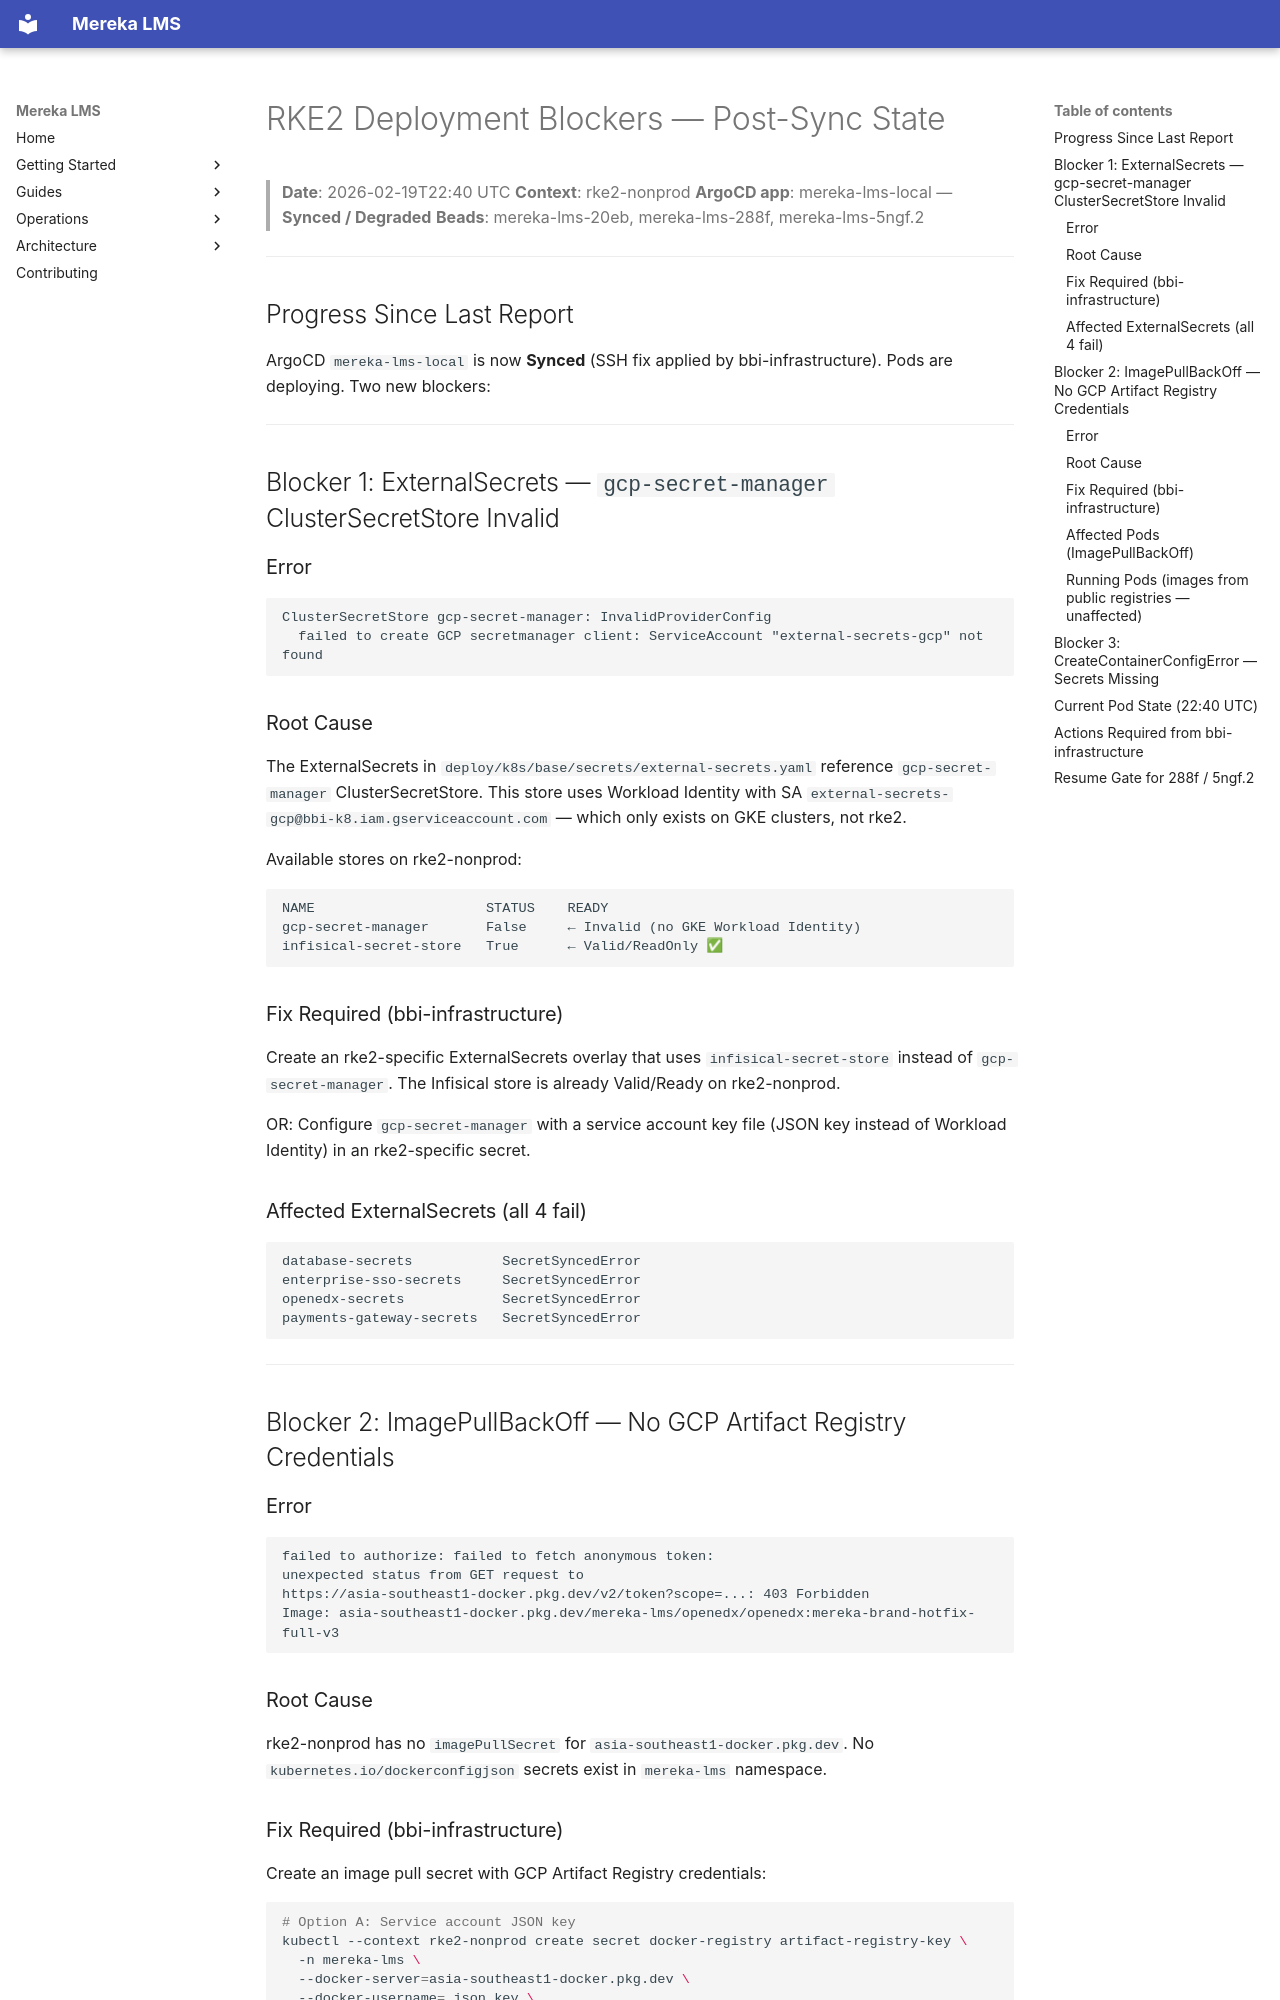

repository: lifeofgurpreet/mereka-lms-prototype · page: archive/evidence/operations/evidence/rke2/20260219T2240-rke2-deployment-blockers/index.html · generator: mkdocs

# RKE2 Deployment Blockers — Post-Sync State

> **Date**: 2026-02-19T22:40 UTC
> **Context**: rke2-nonprod
> **ArgoCD app**: mereka-lms-local — **Synced / Degraded**
> **Beads**: mereka-lms-20eb, mereka-lms-288f, mereka-lms-5ngf.2

---

## Progress Since Last Report

ArgoCD `mereka-lms-local` is now **Synced** (SSH fix applied by bbi-infrastructure). Pods are deploying. Two new blockers:

---

## Blocker 1: ExternalSecrets — `gcp-secret-manager` ClusterSecretStore Invalid

### Error

```
ClusterSecretStore gcp-secret-manager: InvalidProviderConfig
  failed to create GCP secretmanager client: ServiceAccount "external-secrets-gcp" not found
```

### Root Cause
The ExternalSecrets in `deploy/k8s/base/secrets/external-secrets.yaml` reference `gcp-secret-manager` ClusterSecretStore. This store uses Workload Identity with SA `external-secrets-gcp@bbi-k8.iam.gserviceaccount.com` — which only exists on GKE clusters, not rke2.

Available stores on rke2-nonprod:
```
NAME                     STATUS    READY
gcp-secret-manager       False     ← Invalid (no GKE Workload Identity)
infisical-secret-store   True      ← Valid/ReadOnly ✅
```

### Fix Required (bbi-infrastructure)
Create an rke2-specific ExternalSecrets overlay that uses `infisical-secret-store` instead of `gcp-secret-manager`. The Infisical store is already Valid/Ready on rke2-nonprod.

OR: Configure `gcp-secret-manager` with a service account key file (JSON key instead of Workload Identity) in an rke2-specific secret.

### Affected ExternalSecrets (all 4 fail)
```
database-secrets           SecretSyncedError
enterprise-sso-secrets     SecretSyncedError
openedx-secrets            SecretSyncedError
payments-gateway-secrets   SecretSyncedError
```

---

## Blocker 2: ImagePullBackOff — No GCP Artifact Registry Credentials

### Error

```
failed to authorize: failed to fetch anonymous token:
unexpected status from GET request to
https://asia-southeast1-docker.pkg.dev/v2/token?scope=...: 403 Forbidden
Image: asia-southeast1-docker.pkg.dev/mereka-lms/openedx/openedx:mereka-brand-hotfix-full-v3
```

### Root Cause
rke2-nonprod has no `imagePullSecret` for `asia-southeast1-docker.pkg.dev`. No `kubernetes.io/dockerconfigjson` secrets exist in `mereka-lms` namespace.
